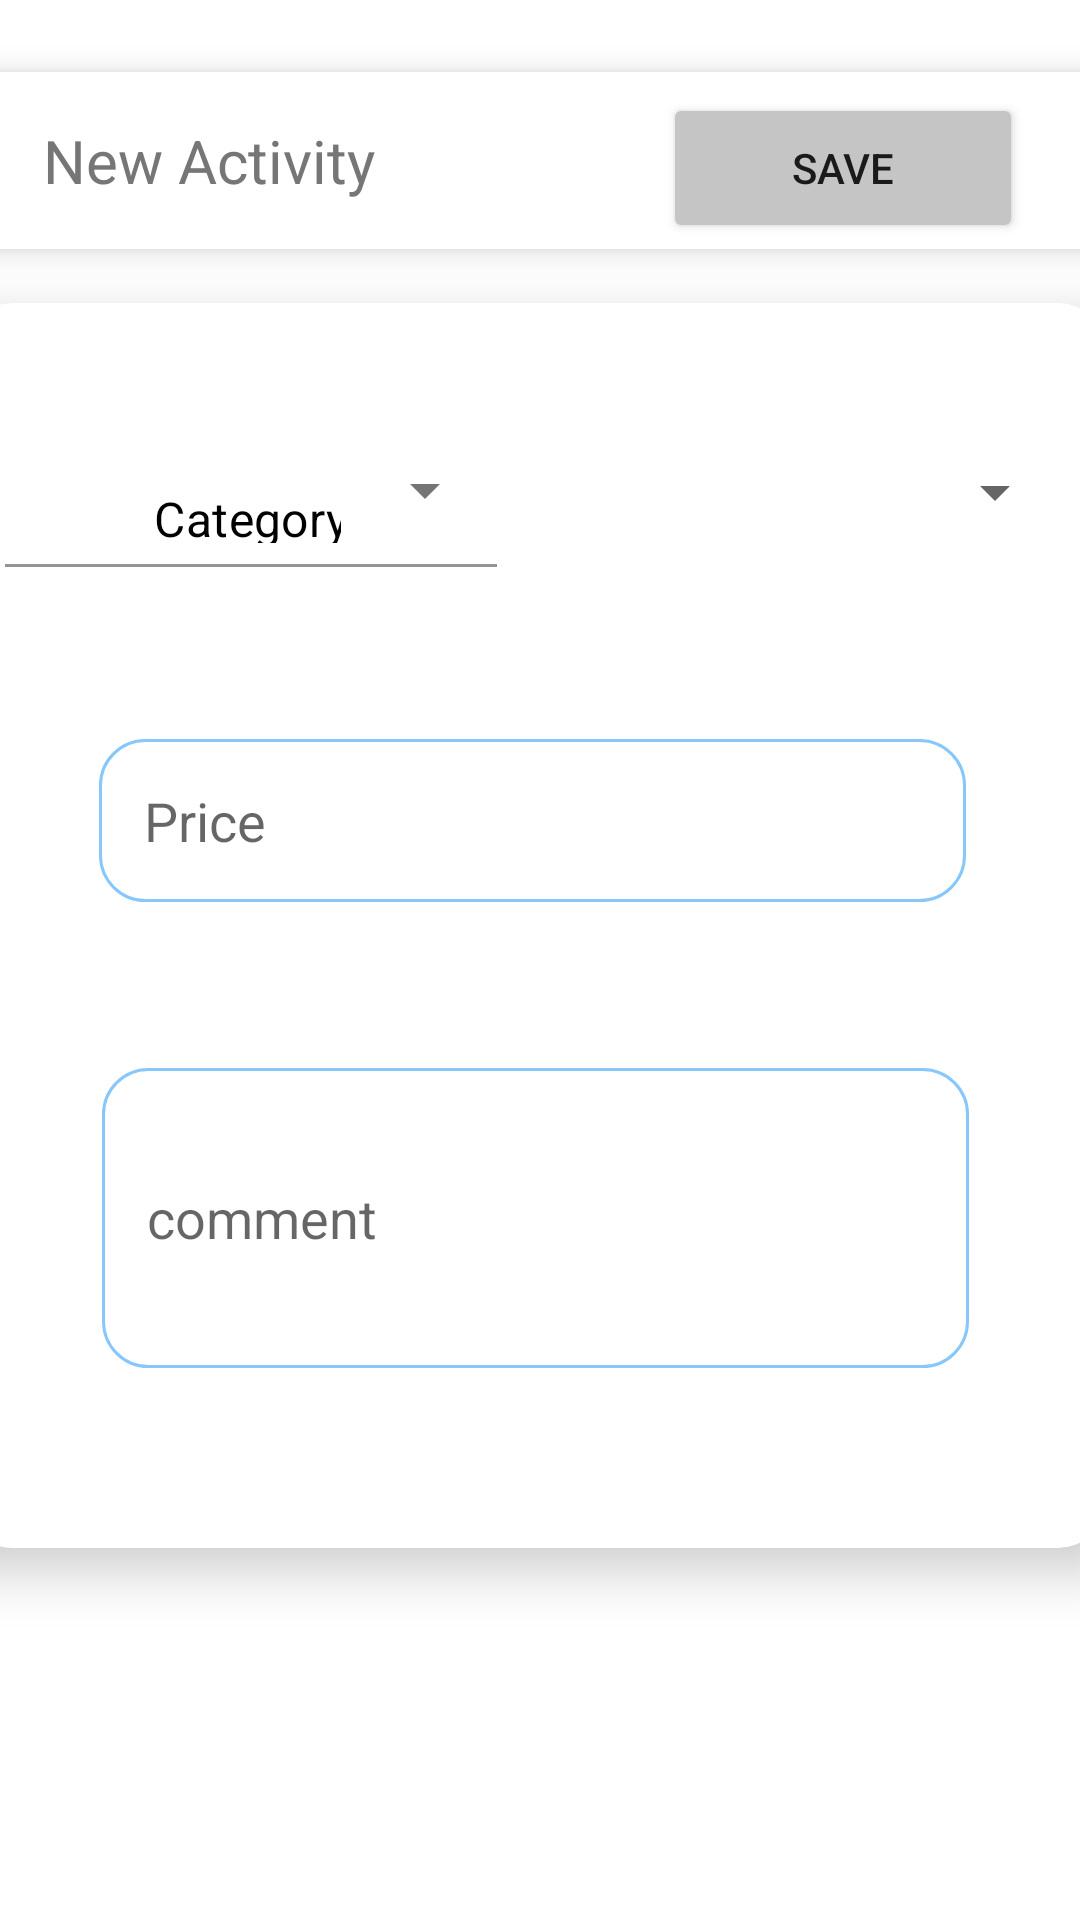

This screen was rendered from an Android layout file. Write that file and the resources it references.
<!-- AndroidManifest.xml: application theme Theme.MyAAP_GESTION_OF_BUDGET -->
<!-- res/layout/addactivity.xml -->
<?xml version="1.0" encoding="utf-8"?>
<androidx.constraintlayout.widget.ConstraintLayout xmlns:android="http://schemas.android.com/apk/res/android"
    xmlns:app="http://schemas.android.com/apk/res-auto"
    xmlns:tools="http://schemas.android.com/tools"
    android:layout_width="match_parent"
    android:layout_height="match_parent"
    android:background="#00FFFFFF"
    android:orientation="vertical"
    tools:context=".Add_Activity">

    <androidx.cardview.widget.CardView
        android:id="@+id/cardView2"
        android:layout_width="379dp"
        android:layout_height="59dp"
        android:layout_marginStart="16dp"
        android:layout_marginTop="24dp"
        android:layout_marginEnd="16dp"
        app:cardCornerRadius="10dp"
        app:cardElevation="6dp"
        app:layout_constraintEnd_toEndOf="parent"
        app:layout_constraintStart_toStartOf="parent"
        app:layout_constraintTop_toTopOf="parent">

        <LinearLayout
            android:id="@+id/linearLayout2"
            android:layout_width="380dp"
            android:layout_height="59dp"
            android:layout_marginBottom="50dp"
            android:background="@color/background"
            android:orientation="horizontal">

            <TextView
                android:id="@+id/textView6"
                android:layout_width="0dp"
                android:layout_height="match_parent"
                android:layout_weight="1"
                android:gravity="center"
                android:paddingStart="2dp"
                android:paddingEnd="50dp"
                android:text="New Activity "
                android:textColor="#777676"
                android:textSize="20sp" />

            <Button
                android:id="@+id/add_activity"
                android:layout_width="120dp"
                android:layout_height="50dp"
                android:layout_marginStart="20dp"
                android:layout_marginEnd="30dp"
                android:text="Save"
                app:backgroundTint="#C5C5C5" />
        </LinearLayout>
    </androidx.cardview.widget.CardView>

    <androidx.cardview.widget.CardView
        android:id="@+id/cardView"
        android:layout_width="379dp"
        android:layout_height="415dp"
        android:layout_marginStart="16dp"
        android:layout_marginTop="90dp"
        android:layout_marginEnd="20dp"
        android:layout_marginBottom="196dp"
        android:background="@color/background"
        android:foregroundGravity="center"
        app:cardCornerRadius="15dp"
        app:cardElevation="10dp"
        app:layout_constraintBottom_toBottomOf="parent"
        app:layout_constraintEnd_toEndOf="parent"
        app:layout_constraintStart_toStartOf="parent"
        app:layout_constraintTop_toBottomOf="@+id/cardView2">

        <androidx.constraintlayout.widget.ConstraintLayout
            android:layout_width="363dp"
            android:layout_height="match_parent"
            android:layout_gravity="center">

            <com.google.android.material.textfield.TextInputLayout
                android:id="@+id/textInputLayout"
                style="@style/Widget.MaterialComponents.TextInputLayout.FilledBox.Dense.ExposedDropdownMenu"
                android:layout_width="164dp"
                android:layout_height="65dp"
                android:layout_marginStart="16dp"

                android:layout_marginTop="30dp"
                android:layout_marginEnd="23dp"
                android:background="@color/background"
                android:textColorHint="@color/black"
                app:boxBackgroundColor="@color/background"
                app:boxStrokeColor="@color/background"
                app:hintTextColor="#DD00BCD4"
                app:layout_constraintEnd_toStartOf="@+id/spinner"
                app:layout_constraintStart_toStartOf="parent"
                app:layout_constraintTop_toTopOf="parent">

                <AutoCompleteTextView
                    android:id="@+id/autoCompleteTextView5"
                    android:layout_width="match_parent"
                    android:layout_height="51dp"
                    android:layout_weight="1"
                    android:background="@color/background"
                    android:gravity="center"
                    android:inputType="none"
                    android:text="Category"
                    android:textColor="@color/black"
                    tools:ignore="SpeakableTextPresentCheck" />
            </com.google.android.material.textfield.TextInputLayout>

            <EditText
                android:id="@+id/editTextTextPersonName3"
                android:layout_width="289dp"
                android:layout_height="wrap_content"
                android:layout_marginStart="36dp"
                android:layout_marginTop="51dp"
                android:layout_marginBottom="56dp"
                android:background="@drawable/editback"
                android:drawablePadding="20dp"
                android:ems="10"
                android:hint="Price"
                android:inputType="number"
                android:padding="15dp"
                app:layout_constraintBottom_toTopOf="@+id/comment"
                app:layout_constraintStart_toStartOf="parent"
                app:layout_constraintTop_toBottomOf="@+id/textInputLayout" />

            <EditText
                android:id="@+id/comment"
                android:layout_width="289dp"
                android:layout_height="100dp"
                android:layout_marginStart="37dp"
                android:layout_marginEnd="37dp"
                android:layout_marginBottom="60dp"
                android:background="@drawable/editback"
                android:drawablePadding="20dp"
                android:ems="10"
                android:hint="comment"
                android:padding="15dp"
                app:layout_constraintBottom_toBottomOf="parent"
                app:layout_constraintEnd_toEndOf="parent"
                app:layout_constraintHorizontal_bias="0.0"
                app:layout_constraintStart_toStartOf="parent" />

            <Spinner
                android:id="@+id/spinner"
                android:layout_width="144dp"
                android:layout_height="61dp"
                android:layout_marginStart="23dp"
                android:layout_marginTop="33dp"
                android:layout_marginEnd="16dp"
                android:layout_marginBottom="52dp"
                app:layout_constraintBottom_toTopOf="@+id/editTextTextPersonName3"
                app:layout_constraintEnd_toEndOf="parent"
                app:layout_constraintStart_toEndOf="@+id/textInputLayout"
                app:layout_constraintTop_toTopOf="parent" />

        </androidx.constraintlayout.widget.ConstraintLayout>
    </androidx.cardview.widget.CardView>

</androidx.constraintlayout.widget.ConstraintLayout>
<!-- resources referenced by this layout -->
<resources>
  <color name="background">#FFFFFF</color>
  <color name="black">#FF000000</color>
  <!-- drawable editback (drawable) -->
  <?xml version="1.0" encoding="utf-8"?>
  <shape xmlns:android="http://schemas.android.com/apk/res/android">
      <stroke android:color="#A142A7F8"
         android:width="1dp"/>
      <corners android:radius="15dp" />
  </shape>
  <style name="Theme.MyAAP_GESTION_OF_BUDGET" parent="Theme.MaterialComponents.DayNight.DarkActionBar">
          
          <item name="colorPrimary">@color/purple_500</item>
          <item name="colorPrimaryVariant">@color/purple_700</item>
          <item name="colorOnPrimary">@color/white</item>
          
          <item name="colorSecondary">@color/teal_200</item>
          <item name="colorSecondaryVariant">@color/teal_700</item>
          <item name="colorOnSecondary">@color/black</item>
          
          <item name="android:statusBarColor" tools:targetApi="l">?attr/colorPrimaryVariant</item>
          
      </style>
  <color name="purple_500">#FF6200EE</color>
  <color name="purple_700">#FF3700B3</color>
  <color name="white">#FFFFFFFF</color>
  <color name="teal_200">#FF03DAC5</color>
  <color name="teal_700">#FF018786</color>
</resources>
